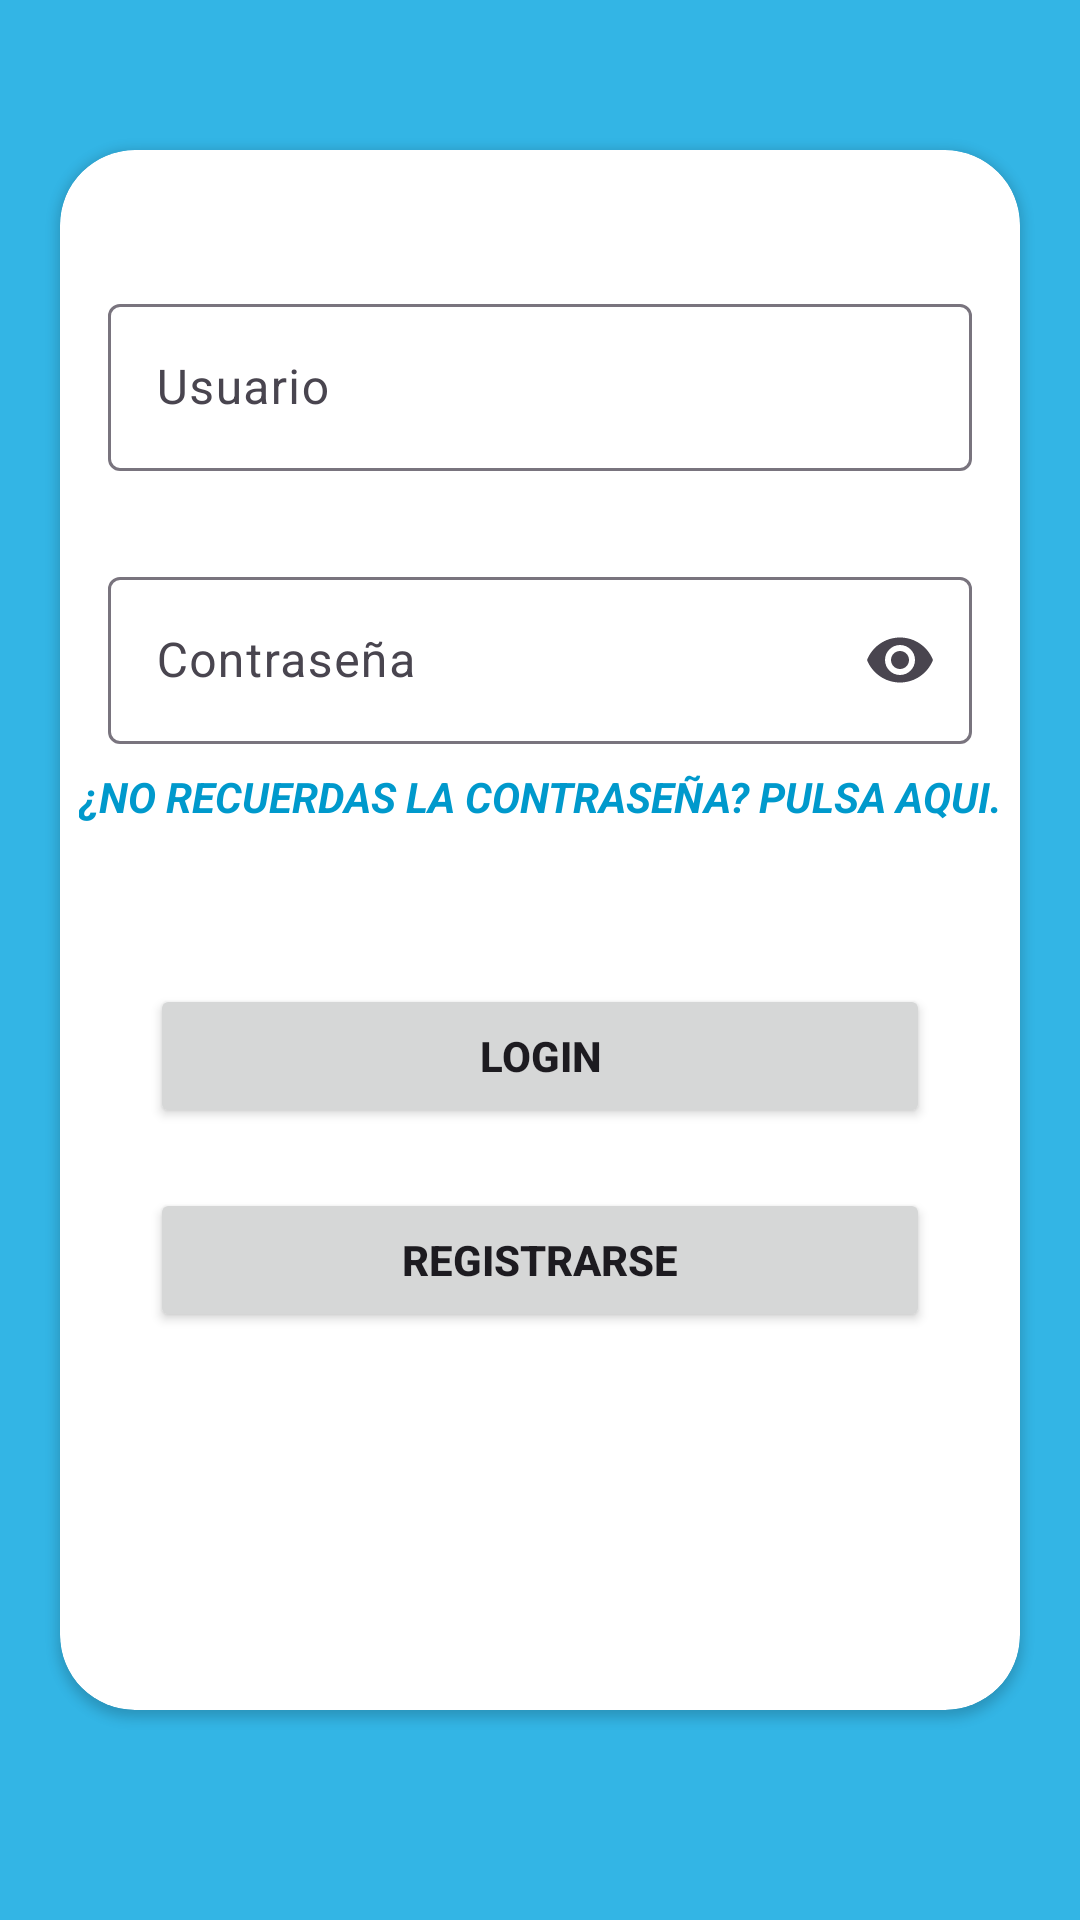

Here is an Android app screen rendered from its layout file. Give the layout XML and the strings, colors and styles it references.
<!-- AndroidManifest.xml: application theme Theme.Secondevproject -->
<!-- res/layout/activity_login.xml -->
<?xml version="1.0" encoding="utf-8"?>
<androidx.constraintlayout.widget.ConstraintLayout xmlns:android="http://schemas.android.com/apk/res/android"
    xmlns:app="http://schemas.android.com/apk/res-auto"
    xmlns:tools="http://schemas.android.com/tools"
    android:layout_width="match_parent"
    android:layout_height="match_parent"
    android:background="@android:color/holo_blue_light">

    <androidx.cardview.widget.CardView
        android:layout_width="match_parent"
        android:layout_height="match_parent"
        android:layout_marginStart="20dp"
        android:layout_marginTop="50dp"
        android:layout_marginEnd="20dp"
        android:layout_marginBottom="70dp"
        app:cardCornerRadius="25sp"
        app:layout_constraintBottom_toBottomOf="parent"
        app:layout_constraintEnd_toEndOf="parent"
        app:layout_constraintStart_toStartOf="parent"
        app:layout_constraintTop_toTopOf="parent">

        <androidx.constraintlayout.widget.ConstraintLayout
            android:layout_width="match_parent"
            android:layout_height="match_parent">

            <ImageView
                android:id="@+id/imageView"
                android:layout_width="wrap_content"
                android:layout_height="wrap_content"
                android:layout_marginTop="16dp"
                android:src="@drawable/img_login"
                app:layout_constraintEnd_toEndOf="parent"
                app:layout_constraintStart_toStartOf="parent"
                app:layout_constraintTop_toTopOf="parent"/>

            <com.google.android.material.textfield.TextInputLayout
                android:id="@+id/user"
                android:layout_width="match_parent"
                android:layout_height="wrap_content"
                android:layout_marginStart="16dp"
                android:layout_marginTop="30dp"
                android:layout_marginEnd="16dp"
                app:layout_constraintEnd_toEndOf="parent"
                app:layout_constraintStart_toStartOf="parent"
                app:layout_constraintTop_toBottomOf="@+id/imageView">

                <com.google.android.material.textfield.TextInputEditText
                    android:id="@+id/inputUser"
                    android:layout_width="match_parent"
                    android:layout_height="match_parent"
                    android:hint="Usuario" />
            </com.google.android.material.textfield.TextInputLayout>

            <com.google.android.material.textfield.TextInputLayout
                android:id="@+id/password"
                android:layout_width="match_parent"
                android:layout_height="wrap_content"
                android:layout_marginStart="16dp"
                android:layout_marginTop="30dp"
                android:layout_marginEnd="16dp"
                app:endIconMode="password_toggle"
                app:layout_constraintEnd_toEndOf="parent"
                app:layout_constraintHorizontal_bias="1.0"
                app:layout_constraintStart_toStartOf="parent"
                app:layout_constraintTop_toBottomOf="@+id/user">

                <com.google.android.material.textfield.TextInputEditText
                    android:id="@+id/inputPassword"
                    android:layout_width="match_parent"
                    android:layout_height="wrap_content"
                    android:hint="Contraseña"
                    android:inputType="textPassword" />
            </com.google.android.material.textfield.TextInputLayout>

            <TextView
                android:id="@+id/forgot_password"
                android:layout_width="wrap_content"
                android:layout_height="wrap_content"
                android:layout_marginTop="8dp"
                android:background="?android:attr/selectableItemBackground"
                android:clickable="true"
                android:focusable="true"
                android:text="¿No recuerdas la contraseña? Pulsa aqui."
                android:textAllCaps="true"
                android:textColor="@android:color/holo_blue_dark"
                android:textStyle="bold|italic"
                app:layout_constraintEnd_toEndOf="parent"
                app:layout_constraintStart_toStartOf="parent"
                app:layout_constraintTop_toBottomOf="@+id/password" />

            <Button
                android:id="@+id/btnLogin"
                android:layout_width="match_parent"
                android:layout_height="wrap_content"
                android:layout_marginStart="30dp"
                android:layout_marginTop="80dp"
                android:layout_marginEnd="30dp"
                android:text="Login"
                android:textStyle="bold"
                app:layout_constraintEnd_toEndOf="parent"
                app:layout_constraintStart_toStartOf="parent"
                app:layout_constraintTop_toBottomOf="@+id/password" />

            <Button
                android:id="@+id/btnRegister"
                android:layout_width="match_parent"
                android:layout_height="wrap_content"
                android:layout_marginStart="30dp"
                android:layout_marginTop="20dp"
                android:layout_marginEnd="30dp"
                android:text="Registrarse"
                android:textStyle="bold"
                app:layout_constraintEnd_toEndOf="parent"
                app:layout_constraintStart_toStartOf="parent"
                app:layout_constraintTop_toBottomOf="@+id/btnLogin" />

        </androidx.constraintlayout.widget.ConstraintLayout>
    </androidx.cardview.widget.CardView>

</androidx.constraintlayout.widget.ConstraintLayout>
<!-- resources referenced by this layout -->
<resources>
  <style name="Theme.Secondevproject" parent="Base.Theme.Secondevproject" />
  <style name="Base.Theme.Secondevproject" parent="Theme.Material3.DayNight.NoActionBar">
          
          
      </style>
</resources>
